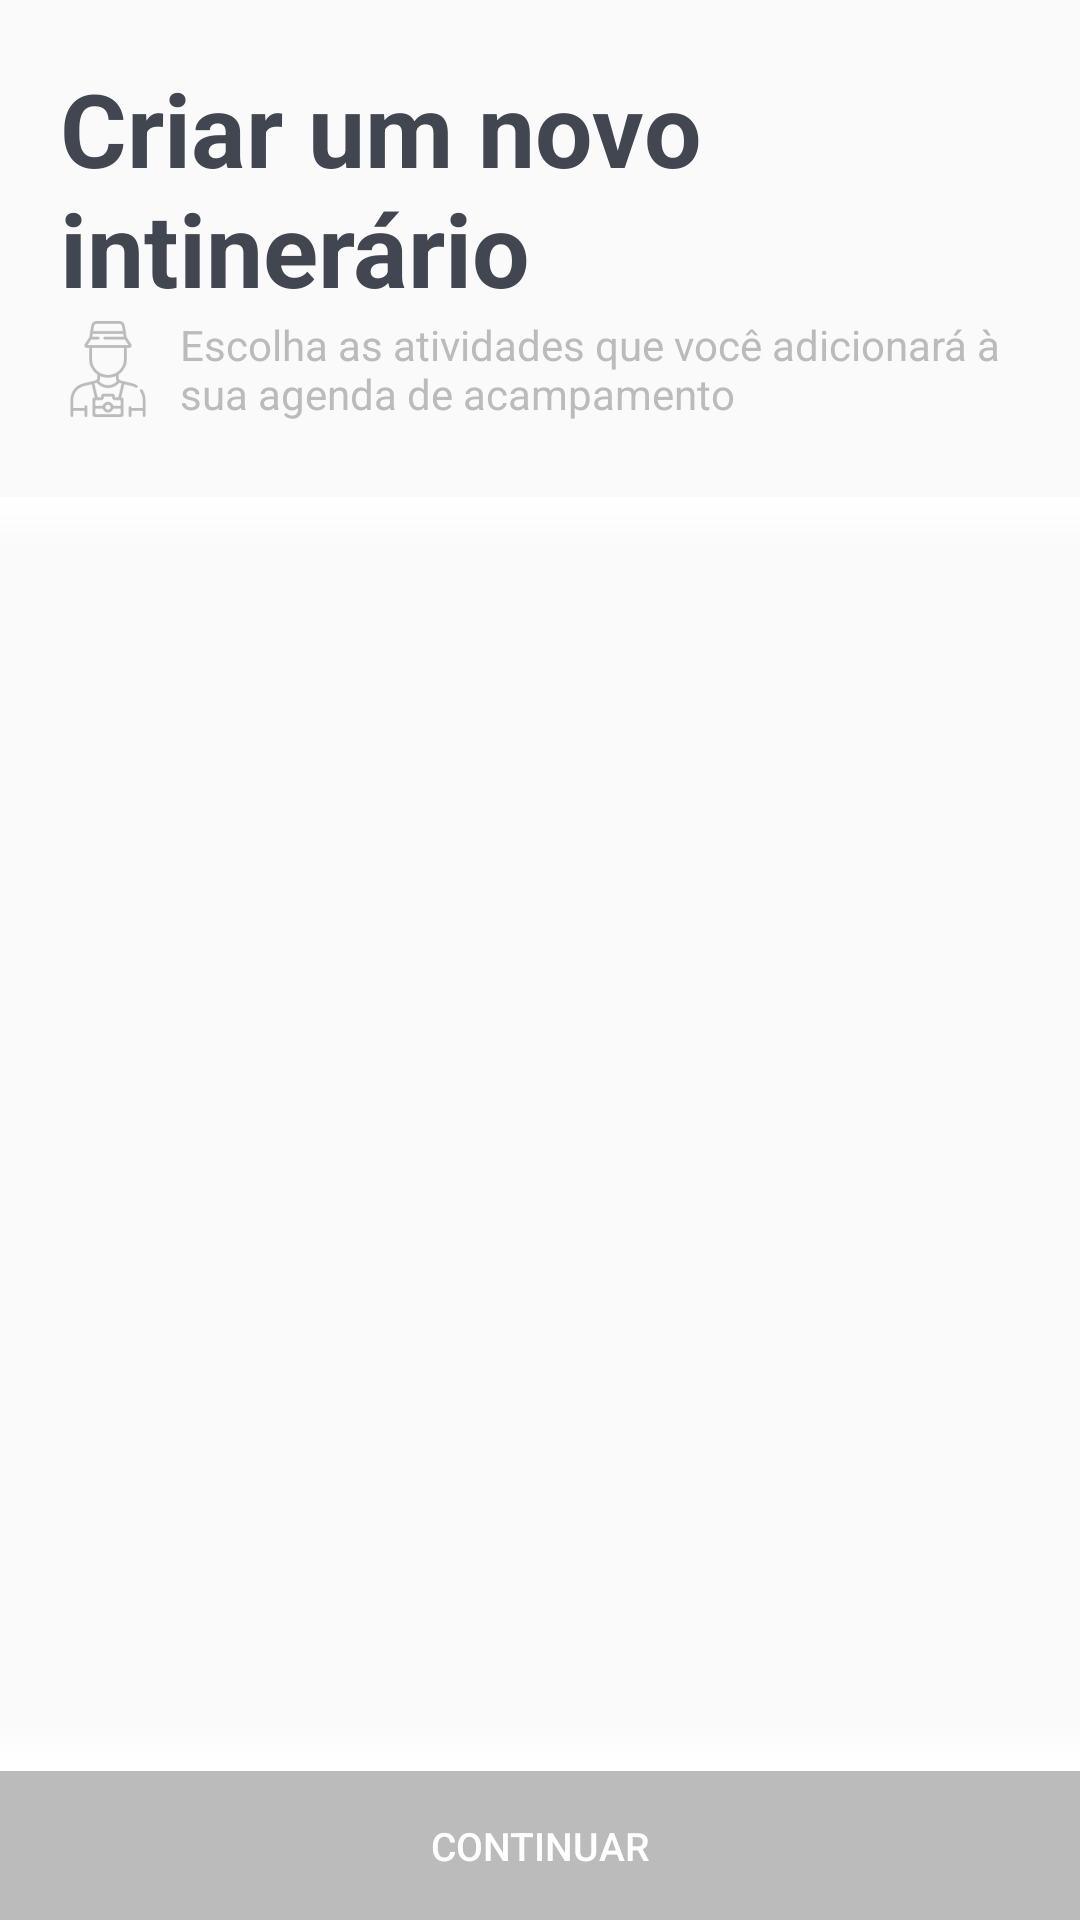

Android layout source for this screen:
<!-- AndroidManifest.xml: application theme AppTheme -->
<!-- res/layout/content_intinerary.xml -->
<?xml version="1.0" encoding="utf-8"?>
<LinearLayout xmlns:android="http://schemas.android.com/apk/res/android"
    xmlns:app="http://schemas.android.com/apk/res-auto"
    xmlns:tools="http://schemas.android.com/tools"
    android:layout_width="match_parent"
    android:layout_height="match_parent"
    android:orientation="vertical"
    app:layout_behavior="@string/appbar_scrolling_view_behavior">

    <TextView
        android:layout_width="match_parent"
        android:layout_height="wrap_content"
        android:layout_marginStart="20dp"
        android:layout_marginTop="20dp"
        android:layout_marginEnd="20dp"
        android:text="@string/new_intinerary"
        android:textColor="@color/colorDarkGrey"
        android:textSize="34sp"
        android:textStyle="bold" />

    <TextView
        android:layout_width="match_parent"
        android:layout_height="wrap_content"
        android:layout_marginStart="20dp"
        android:layout_marginEnd="20dp"
        android:layout_marginBottom="25dp"
        android:drawableStart="@drawable/ic_tourist"
        android:drawableLeft="@drawable/ic_tourist"
        android:drawablePadding="8dp"
        android:drawableTint="@color/colorMediumGrey"
        android:text="@string/activity_schedule"
        android:textColor="@color/colorMediumGrey"
        tools:ignore="UnusedAttribute" />

    <FrameLayout
        android:layout_width="match_parent"
        android:layout_height="0dp"
        android:layout_weight="1">

        <androidx.recyclerview.widget.RecyclerView
            android:id="@+id/rv_menu_items"
            android:layout_width="match_parent"
            android:layout_height="match_parent"
            android:paddingStart="15dp"
            android:paddingLeft="15dp"
            android:paddingEnd="15dp"
            android:paddingRight="15dp" />

        <View
            style="@style/AppTheme.Shadow"
            android:layout_gravity="top" />

        <View
            style="@style/AppTheme.Shadow"
            android:layout_gravity="bottom"
            android:rotation="180"/>

    </FrameLayout>

    <Button
        android:id="@+id/bt_continue"
        android:layout_width="match_parent"
        android:layout_height="wrap_content"
        android:background="@color/colorMediumGrey"
        android:enabled="false"
        android:gravity="center"
        android:paddingTop="16dp"
        android:paddingBottom="16dp"
        android:text="@string/button_continue"
        android:textAllCaps="true"
        android:textColor="@android:color/white"
        android:textSize="13sp"
        android:textStyle="normal" />
</LinearLayout>
<!-- resources referenced by this layout -->
<resources>
  <color name="colorDarkGrey">#414651</color>
  <color name="colorMediumGrey">#BBBBBB</color>
  <!-- drawable ic_tourist: png bitmap (drawable-hdpi, 1602 bytes) -->
  <string name="activity_schedule">Escolha as atividades que você adicionará à sua agenda de acampamento</string>
  <string name="button_continue">Continuar</string>
  <string name="new_intinerary">Criar um novo intinerário</string>
  <style name="AppTheme.Shadow">
          <item name="android:layout_width">match_parent</item>
          <item name="android:layout_height">18dp</item>
          <item name="android:background">@drawable/white_gradient_fade</item>
      </style>
  <style name="AppTheme" parent="Theme.AppCompat.Light.DarkActionBar">
          
          <item name="colorPrimary">@color/colorPrimary</item>
          <item name="colorPrimaryDark">@color/colorPrimaryDark</item>
          <item name="colorAccent">@color/colorAccent</item>
      </style>
  <!-- drawable white_gradient_fade (drawable) -->
  <?xml version="1.0" encoding="utf-8"?>
  <shape xmlns:android="http://schemas.android.com/apk/res/android">
      <gradient
          android:angle="270"
          android:endColor="@android:color/transparent"
          android:startColor="@android:color/white"
          android:type="linear" />
  </shape>
  <color name="colorPrimary">#FFFFFF</color>
  <color name="colorPrimaryDark">#FFFFFF</color>
  <color name="colorAccent">#FF774B</color>
</resources>
